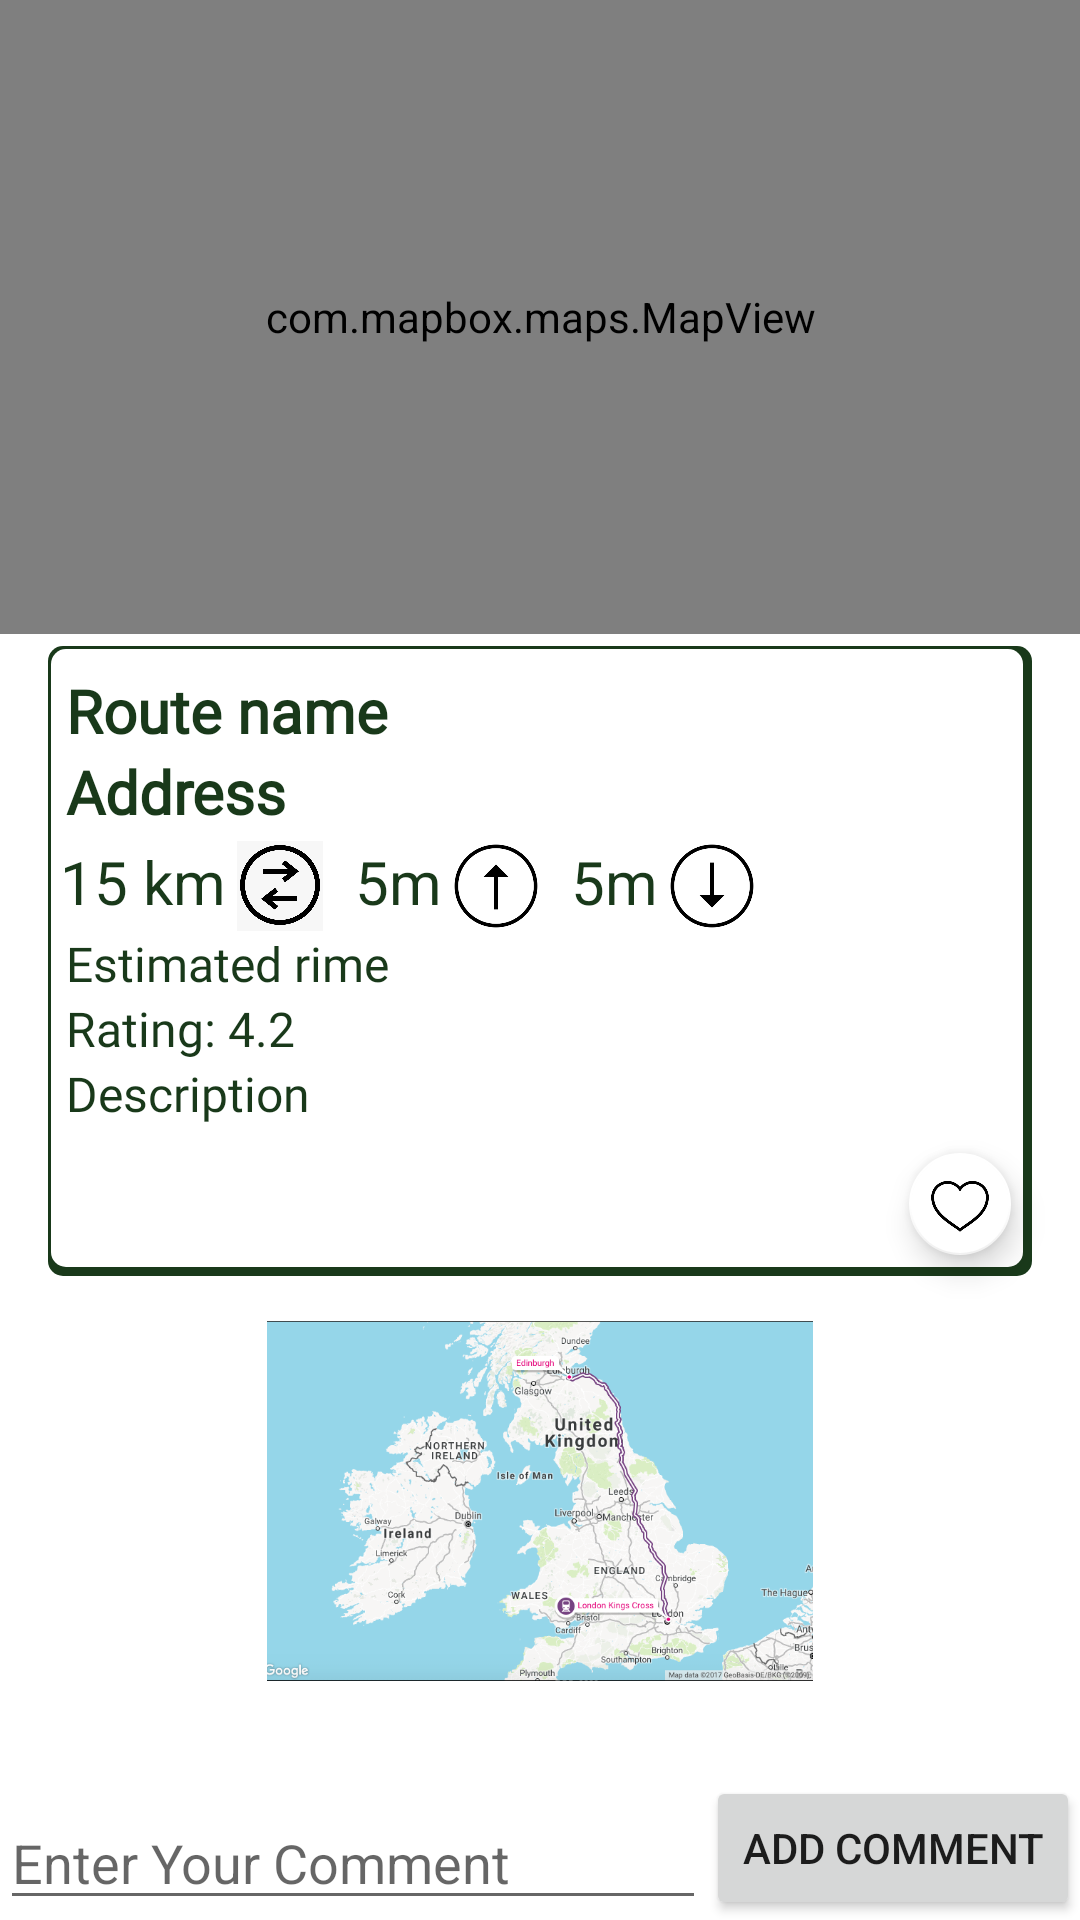

Write the Android layout XML for this screen, with the resource values it uses.
<!-- AndroidManifest.xml: application theme AppTheme -->
<!-- res/layout/route_details.xml -->
<?xml version="1.0" encoding="utf-8"?>

<androidx.constraintlayout.widget.ConstraintLayout xmlns:android="http://schemas.android.com/apk/res/android"
    xmlns:app="http://schemas.android.com/apk/res-auto"
    xmlns:tools="http://schemas.android.com/tools"
    android:layout_width="match_parent"
    android:layout_height="match_parent"
    tools:context=".ui.library.RouteDetailsActivity">


        <com.mapbox.maps.MapView
            android:id="@+id/routelane"
            android:layout_width="match_parent"
            android:layout_height="0dp"
            app:layout_constraintTop_toTopOf="parent"
            app:layout_constraintBottom_toTopOf="@+id/view2"
            app:layout_constraintHeight_percent="0.33"
            />


    <View
        android:id="@+id/view2"
        android:layout_width="match_parent"
        android:layout_height="210dp"
        android:layout_marginStart="16dp"
        android:layout_marginTop="4dp"
        android:layout_marginEnd="16dp"
        android:background="@drawable/border"
        app:layout_constraintEnd_toEndOf="parent"
        app:layout_constraintHorizontal_bias="0.0"
        app:layout_constraintStart_toStartOf="parent"
        app:layout_constraintTop_toBottomOf="@+id/routelane" />

    <TextView
        android:id="@+id/rd_name"
        android:layout_width="wrap_content"
        android:layout_height="wrap_content"
        android:layout_marginStart="6dp"
        android:layout_marginTop="12dp"
        android:fontFamily="@font/arbutus_slab"
        android:textColor="@color/themegreen"
        android:textStyle="bold"
        android:textSize="20sp"
        android:text="Route name"
        app:layout_constraintStart_toStartOf="@+id/view2"
        app:layout_constraintTop_toBottomOf="@+id/routelane" />

    <TextView
        android:id="@+id/rd_address"
        android:layout_width="wrap_content"
        android:layout_height="wrap_content"
        android:layout_marginStart="6dp"
        android:layout_marginRight="10dp"
        android:fontFamily="@font/arbutus_slab"
        android:text="Address"
        android:textColor="@color/themegreen"
        android:textStyle="bold"
        android:textSize="20sp"
        app:layout_constraintStart_toStartOf="@+id/view2"
        app:layout_constraintTop_toBottomOf="@+id/rd_name" />














    <TextView
        android:id="@+id/rd_dis"
        android:layout_width="wrap_content"
        android:layout_height="wrap_content"
        android:layout_marginLeft="20dp"
        android:layout_marginTop="3dp"
        android:shadowColor="#FFFFFF"
        android:text="15 km"
        android:textColor="@color/themegreen"
        android:textSize="20dp"
        app:layout_constraintTop_toBottomOf="@+id/rd_address"
        app:layout_constraintStart_toStartOf="parent" />


    <ImageView
        android:id="@+id/distanceimg"
        android:layout_width="30dp"
        android:layout_height="30dp"
        android:layout_marginTop="3dp"
        android:src="@drawable/distance"
        android:layout_marginLeft="3dp"
        app:layout_constraintLeft_toRightOf="@id/rd_dis"
        app:layout_constraintTop_toBottomOf="@+id/rd_address"
        tools:layout_editor_absoluteX="63dp" />

    <TextView
        android:id="@+id/rup_ele"
        android:layout_width="wrap_content"
        android:layout_height="wrap_content"
        android:layout_marginTop="3dp"
        android:shadowColor="#FFFFFF"
        android:text="5m"
        android:textColor="@color/themegreen"
        android:layout_marginLeft="10dp"
        android:textSize="20dp"
        app:layout_constraintLeft_toRightOf="@id/distanceimg"
        app:layout_constraintTop_toBottomOf="@+id/rd_address" />

    <ImageView
        android:id="@+id/goup"
        android:layout_width="30dp"
        android:layout_height="30dp"
        android:src="@drawable/circle_up"
        android:layout_marginTop="3dp"
        android:layout_marginLeft="3dp"
        app:layout_constraintLeft_toRightOf="@id/rup_ele"
        app:layout_constraintTop_toBottomOf="@+id/rd_address" />

    <TextView
        android:id="@+id/rdown_ele"
        android:layout_width="wrap_content"
        android:layout_height="wrap_content"
        android:layout_marginLeft="10dp"
        android:layout_marginTop="3dp"
        android:shadowColor="#FFFFFF"
        android:text="5m"
        android:textColor="@color/themegreen"
        android:textSize="20dp"
        app:layout_constraintTop_toBottomOf="@+id/rd_address"
        app:layout_constraintLeft_toRightOf="@id/goup"
        tools:layout_editor_absoluteX="16dp" />

    <ImageView
        android:id="@+id/godown"
        android:layout_width="30dp"
        android:layout_height="30dp"
        android:src="@drawable/circle_down"
        android:layout_marginTop="3dp"
        android:layout_marginLeft="3dp"
        app:layout_constraintLeft_toRightOf="@id/rdown_ele"
        app:layout_constraintTop_toBottomOf="@+id/rd_address" />

















    <TextView
        android:id="@+id/rd_dur"
        android:layout_width="wrap_content"
        android:layout_height="wrap_content"
        android:layout_marginStart="6dp"
        android:fontFamily="@font/arbutus_slab"
        android:text="Estimated rime"
        android:textColor="@color/themegreen"
        android:layout_marginTop="3dp"
        android:textSize="16dp"
        app:layout_constraintStart_toStartOf="@+id/view2"
        app:layout_constraintTop_toBottomOf="@+id/rd_dis" />

    <TextView
        android:id="@+id/rating"
        android:layout_width="wrap_content"
        android:layout_height="wrap_content"
        android:layout_marginStart="6dp"
        android:fontFamily="@font/arbutus_slab"
        android:text="Rating: 4.2"
        android:textColor="@color/themegreen"
        android:textSize="16dp"
        app:layout_constraintStart_toStartOf="@+id/view2"
        app:layout_constraintTop_toBottomOf="@+id/rd_dur" />

    <TextView
        android:id="@+id/rd_des"
        android:layout_width="wrap_content"
        android:layout_height="wrap_content"
        android:layout_marginStart="6dp"
        android:fontFamily="@font/arbutus_slab"
        android:text="Description"
        android:textColor="@color/themegreen"
        android:textSize="16dp"
        app:layout_constraintStart_toStartOf="@+id/view2"
        app:layout_constraintTop_toBottomOf="@+id/rating" />

    <com.google.android.material.floatingactionbutton.FloatingActionButton
        android:id="@+id/save_route"
        android:layout_width="34dp"
        android:layout_height="34dp"
        android:backgroundTint="@color/white"
        android:src="@drawable/save"
        app:backgroundTint="@color/white"
        app:fabCustomSize="34dp"
        app:layout_constraintBottom_toBottomOf="@+id/view2"
        app:layout_constraintEnd_toEndOf="@+id/view2"
        app:maxImageSize="24dp" />

    <ImageView
        android:id="@+id/elevation_detail"
        android:layout_width="match_parent"
        android:layout_height="120dp"
        android:layout_marginTop="15dp"
        android:layout_marginBottom="5dp"
        android:src="@drawable/routeshow"
        app:layout_constraintEnd_toEndOf="parent"
        app:layout_constraintStart_toStartOf="parent"
        app:layout_constraintTop_toBottomOf="@+id/view2" />

    <androidx.recyclerview.widget.RecyclerView
        android:id="@+id/c_view"
        android:layout_width="match_parent"
        android:layout_height="0dp"
        app:layout_constraintBottom_toTopOf="@+id/etTodoTitle"
        app:layout_constraintTop_toBottomOf="@+id/elevation_detail"
        android:layout_marginTop="10dp"
        tools:layout_editor_absoluteX="13dp" />

    <EditText
        android:id="@+id/etTodoTitle"
        android:layout_width="0dp"
        android:layout_height="wrap_content"
        android:hint="Enter Your Comment"
        app:layout_constraintBottom_toBottomOf="parent"
        app:layout_constraintEnd_toStartOf="@+id/btnAddComment"
        app:layout_constraintStart_toStartOf="parent" />

    <Button
        android:id="@+id/btnAddComment"
        android:layout_width="wrap_content"
        android:layout_height="wrap_content"
        android:text="Add Comment"
        app:layout_constraintBottom_toBottomOf="parent"
        app:layout_constraintEnd_toEndOf="parent" />

</androidx.constraintlayout.widget.ConstraintLayout>
<!-- resources referenced by this layout -->
<resources>
  <color name="themegreen">#19391A</color>
  <color name="white">#FFFFFFFF</color>
  <!-- drawable border (drawable) -->
  <?xml version="1.0" encoding="utf-8"?>
  <layer-list xmlns:android="http://schemas.android.com/apk/res/android">
      <item >
          <shape
              android:shape="rectangle">
              <solid android:color="@color/themegreen" />
              <corners android:radius="5dp"/>
          </shape>
      </item>
      <item android:left="1dp" android:bottom="3dp" android:right="3dp" android:top="1dp">
          <shape
              android:shape="rectangle">
              <solid android:color="@android:color/white"/>
              <corners android:radius="5dp"/>
          </shape>
      </item>
  </layer-list>
  <!-- drawable circle_down: png bitmap (drawable, 7035 bytes) -->
  <!-- drawable circle_up: png bitmap (drawable, 7061 bytes) -->
  <!-- drawable distance: png bitmap (drawable, 53060 bytes) -->
  <!-- drawable routeshow: png bitmap (drawable, 116446 bytes) -->
  <!-- drawable save: png bitmap (drawable, 5394 bytes) -->
  <style name="AppTheme" parent="Theme.MaterialComponents.DayNight.NoActionBar">
          
          
          <item name="colorPrimary">@color/themegreen</item>
          <item name="colorPrimaryDark">@color/themegreen</item>
          <item name="colorAccent">@color/themegreen</item>
  
          <item name="android:windowAnimationStyle">@null</item>
  
          <item name="textAppearanceDisplayLarge">@style/TextAppearance.Material3.DisplayLarge</item>
          <item name="textAppearanceDisplayMedium">@style/TextAppearance.Material3.DisplayMedium</item>
          <item name="textAppearanceDisplaySmall">@style/TextAppearance.Material3.DisplaySmall</item>
          <item name="textAppearanceHeadlineLarge">@style/TextAppearance.Material3.HeadlineLarge</item>
          <item name="textAppearanceHeadlineMedium">@style/TextAppearance.Material3.HeadlineMedium</item>
          <item name="textAppearanceHeadlineSmall">@style/TextAppearance.Material3.HeadlineSmall</item>
          <item name="textAppearanceTitleLarge">@style/TextAppearance.Material3.TitleLarge</item>
          <item name="textAppearanceTitleMedium">@style/TextAppearance.Material3.TitleMedium</item>
          <item name="textAppearanceTitleSmall">@style/TextAppearance.Material3.TitleSmall</item>
          <item name="textAppearanceBodyLarge">@style/TextAppearance.Material3.BodyLarge</item>
          <item name="textAppearanceBodyMedium">@style/TextAppearance.Material3.BodyMedium</item>
          <item name="textAppearanceBodySmall">@style/TextAppearance.Material3.BodySmall</item>
          <item name="textAppearanceLabelLarge">@style/TextAppearance.Material3.LabelLarge</item>
          <item name="textAppearanceLabelMedium">@style/TextAppearance.Material3.LabelMedium</item>
          <item name="textAppearanceLabelSmall">@style/TextAppearance.Material3.LabelSmall</item>
          <item name="shapeAppearanceSmallComponent">@style/ShapeAppearance.Material3.SmallComponent</item>
          <item name="shapeAppearanceMediumComponent">@style/ShapeAppearance.Material3.MediumComponent</item>
          <item name="shapeAppearanceLargeComponent">@style/ShapeAppearance.Material3.LargeComponent</item>
          <item name="shapeAppearanceCornerExtraSmall">@style/ShapeAppearance.Material3.Corner.ExtraSmall</item>
  
      </style>
</resources>
